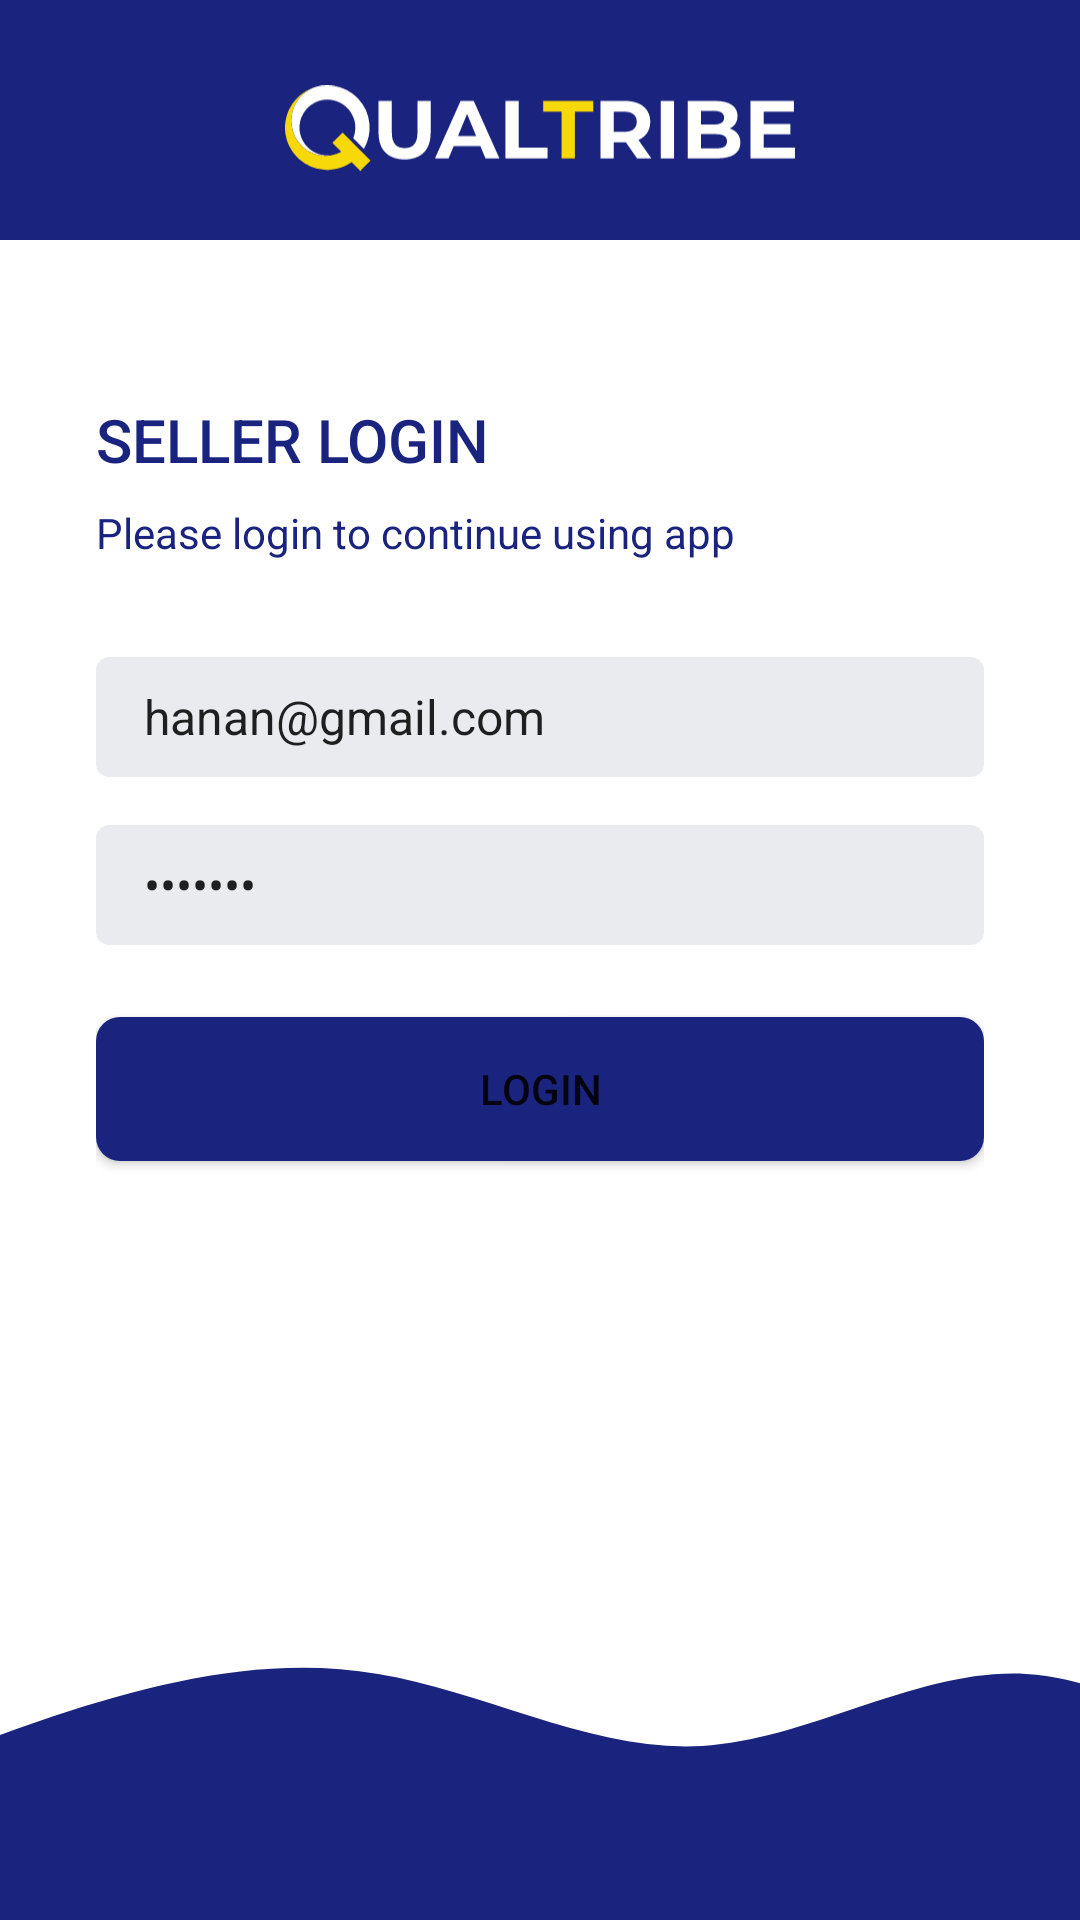

Write the Android layout XML for this screen, with the resource values it uses.
<!-- AndroidManifest.xml: application theme Theme.QUALTRIBE -->
<!-- res/layout/activity_seller__login.xml -->
<?xml version="1.0" encoding="utf-8"?>
<androidx.constraintlayout.widget.ConstraintLayout xmlns:android="http://schemas.android.com/apk/res/android"
    xmlns:app="http://schemas.android.com/apk/res-auto"
    xmlns:tools="http://schemas.android.com/tools"
    android:layout_width="match_parent"
    android:layout_height="match_parent"
    tools:context=".activities.Seller_Login">
    <androidx.constraintlayout.widget.ConstraintLayout
        android:id="@+id/constraintLayout"
        android:layout_width="match_parent"
        android:layout_height="80dp"
        android:background="@color/blue"
        app:layout_constraintBottom_toTopOf="@+id/linearLayout"
        app:layout_constraintEnd_toEndOf="parent"
        app:layout_constraintStart_toStartOf="parent"
        app:layout_constraintTop_toTopOf="parent">


        <ImageView
            android:id="@+id/imageView4"
            android:layout_width="170dp"
            android:layout_height="wrap_content"
            android:layout_marginTop="5dp"
            app:layout_constraintBottom_toBottomOf="parent"
            app:layout_constraintEnd_toEndOf="parent"
            app:layout_constraintStart_toStartOf="parent"
            app:layout_constraintTop_toTopOf="parent"
            app:srcCompat="@drawable/ic_app_name" />

    </androidx.constraintlayout.widget.ConstraintLayout>


    <LinearLayout
        android:layout_width="0dp"
        android:layout_height="0dp"
        android:gravity="center_vertical"

        android:orientation="vertical"
        android:paddingStart="32dp"
        android:paddingEnd="32dp"
        app:layout_constraintBottom_toTopOf="@+id/imageView2"
        app:layout_constraintEnd_toEndOf="parent"
        app:layout_constraintStart_toStartOf="parent"
        app:layout_constraintTop_toTopOf="parent">


        <TextView
            style="@style/TextAppearance.AppCompat.Title"
            android:layout_width="match_parent"
            android:layout_height="wrap_content"
            android:textColor="@color/blue"
            android:text="SELLER LOGIN" />

        <TextView
            style="@style/TextAppearance.AppCompat.Body1"
            android:layout_width="wrap_content"
            android:layout_height="wrap_content"
            android:layout_marginTop="8dp"
            android:textColor="@color/blue"
            android:text="Please login to continue using app" />

        <EditText
            android:text="@string/email"
            android:id="@+id/lEmail"
            android:layout_width="match_parent"
            android:layout_height="wrap_content"
            android:layout_marginTop="32dp"
            android:background="@drawable/edit_text_background"
            android:ems="10"
            android:hint="Email"
            android:inputType="textEmailAddress"
            android:textSize="16sp" />

        <EditText
            android:text="@string/password"
            android:id="@+id/lPassword"
            android:layout_width="match_parent"
            android:layout_height="wrap_content"
            android:layout_marginTop="16dp"
            android:background="@drawable/edit_text_background"
            android:ems="10"
            android:hint="Password"
            android:inputType="textPassword"
            android:textSize="16sp" />

        <Button
            android:id="@+id/lLogin"
            android:layout_width="match_parent"
            android:layout_height="wrap_content"
            android:layout_marginTop="24dp"
            android:background="@drawable/btn_primary"
            android:text="Login" />



    </LinearLayout>

    <ImageView
        android:id="@+id/imageView2"
        android:layout_width="0dp"
        android:layout_height="120dp"
        android:scaleType="centerCrop"
        android:src="@drawable/wave"
        app:layout_constraintBottom_toBottomOf="parent"
        app:layout_constraintEnd_toEndOf="parent"
        app:layout_constraintStart_toStartOf="parent" />

    <ProgressBar
        android:id="@+id/lPr_Bar"
        android:layout_width="wrap_content"
        android:layout_height="wrap_content"
        app:layout_constraintBottom_toBottomOf="parent"
        app:layout_constraintEnd_toEndOf="parent"
        app:layout_constraintStart_toStartOf="parent"
        app:layout_constraintTop_toTopOf="parent"
        style="?android:attr/progressBarStyleLarge"
        android:visibility="gone">

    </ProgressBar>
</androidx.constraintlayout.widget.ConstraintLayout>
<!-- resources referenced by this layout -->
<resources>
  <color name="blue">#1A237E</color>
  <!-- drawable btn_primary (drawable) -->
  <?xml version="1.0" encoding="utf-8"?>
  <shape
      xmlns:android="http://schemas.android.com/apk/res/android">
      <solid android:color="@color/blue"></solid>
      <corners android:radius="8dp"></corners>
      <size android:height="16dp"></size>
  
  </shape>
  <!-- drawable edit_text_background (drawable) -->
  <?xml version="1.0" encoding="utf-8"?>
  <shape xmlns:android="http://schemas.android.com/apk/res/android">
      <solid android:color="@color/editTextBoarderColor"></solid>
      <corners android:radius="4dp"></corners>
      <size android:height="40dp"></size>
      <padding android:bottom="8dp" android:left="16dp" android:right="8dp" android:top="8dp"></padding>
      <stroke android:color="@color/editTextBoarderColor" android:width="1dp"></stroke>
  </shape>
  <!-- drawable ic_app_name: vector/xml drawable (drawable, 4561 chars, omitted) -->
  <!-- drawable wave (drawable-v24) -->
  <vector xmlns:android="http://schemas.android.com/apk/res/android"
      android:width="1440dp"
      android:height="320dp"
      android:viewportWidth="1440"
      android:viewportHeight="320">
    <path
        android:pathData="M0,256L48,234.7C96,213 192,171 288,138.7C384,107 480,85 576,101.3C672,117 768,171 864,165.3C960,160 1056,96 1152,101.3C1248,107 1344,181 1392,218.7L1440,256L1440,320L1392,320C1344,320 1248,320 1152,320C1056,320 960,320 864,320C768,320 672,320 576,320C480,320 384,320 288,320C192,320 96,320 48,320L0,320Z"
        android:fillColor="@color/blue"/>
  </vector>
  <string name="email">hanan@gmail.com</string>
  <string name="password">pass123</string>
  <style name="Theme.QUALTRIBE" parent="Theme.MaterialComponents.DayNight.NoActionBar">
          
          <item name="colorPrimary">@color/blue</item>
  
          <item name="colorPrimaryVariant">#171E68</item>
          <item name="colorOnPrimary">@color/white</item>
          
          <item name="colorSecondary">@color/blue</item>
          <item name="colorSecondaryVariant">@color/teal_700</item>
          <item name="colorOnSecondary">@color/black</item>
          
          <item name="android:statusBarColor" tools:targetApi="l">?attr/colorPrimaryVariant</item>
          
  
  
      </style>
  <color name="editTextBoarderColor">#e9ebef</color>
  <color name="white">#FFFFFFFF</color>
  <color name="teal_700">#FF018786</color>
  <color name="black">#FF000000</color>
</resources>
